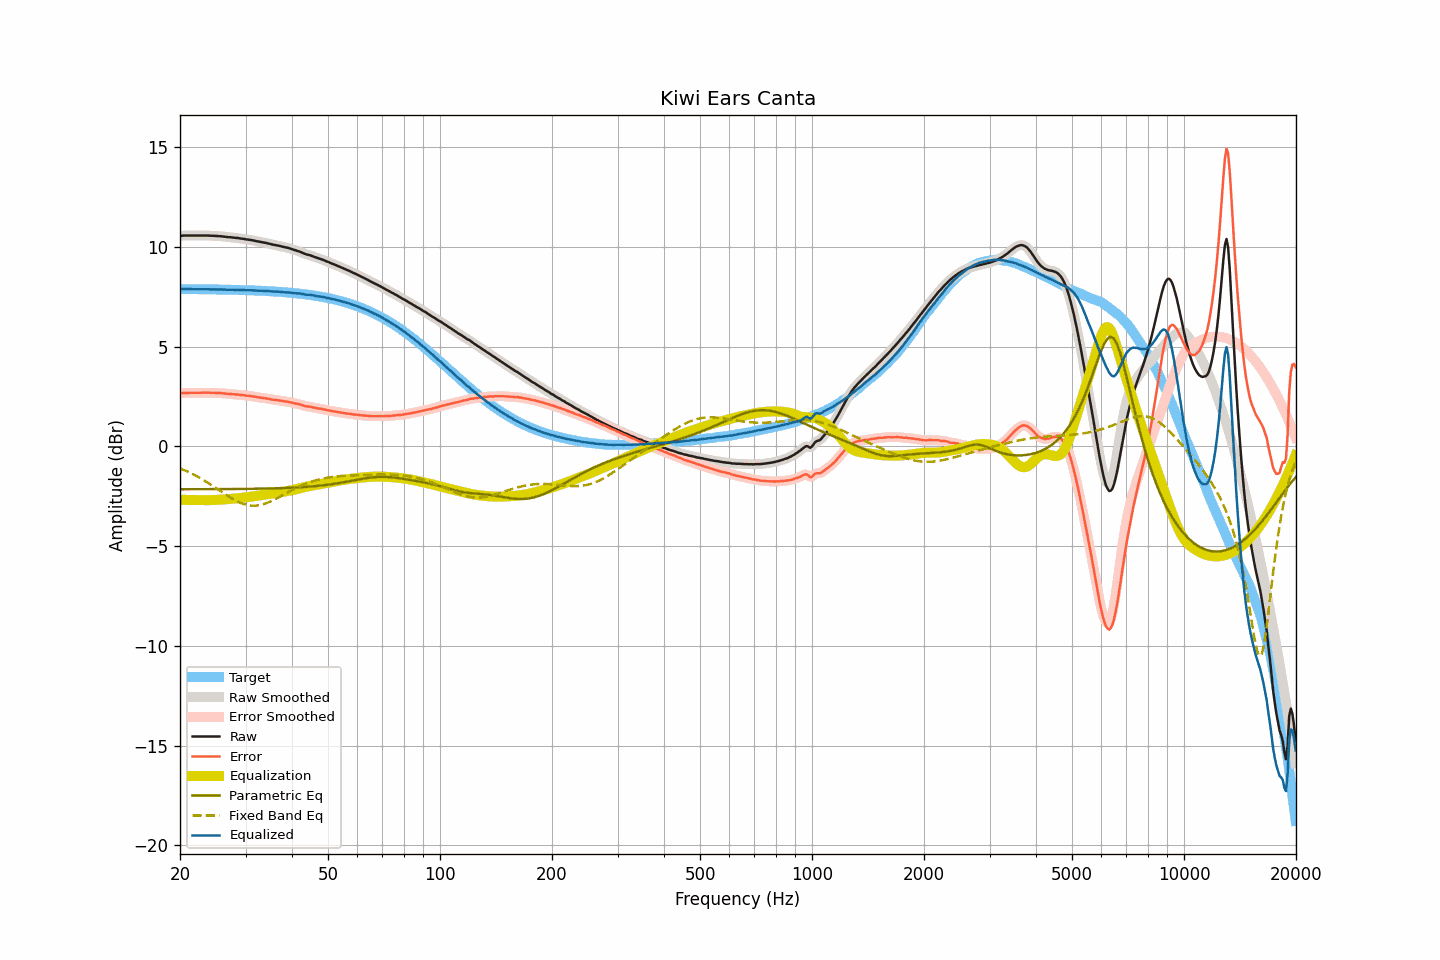

The file beside this chart, header and first rows:
frequency, raw, smoothed, error, error_smoothed, equalization, parametric_eq, fixed_band_eq, equalized_raw, equalized_smoothed, target
20.00, 10.55, 10.55, 2.66, 2.66, -2.67, -2.15, -1.10, 7.88, 7.89, 7.89
20.20, 10.56, 10.56, 2.67, 2.67, -2.67, -2.15, -1.13, 7.89, 7.89, 7.89
20.40, 10.57, 10.57, 2.68, 2.68, -2.68, -2.15, -1.17, 7.90, 7.89, 7.89
20.61, 10.57, 10.57, 2.68, 2.68, -2.68, -2.15, -1.20, 7.89, 7.89, 7.89
20.81, 10.57, 10.57, 2.68, 2.68, -2.68, -2.15, -1.24, 7.89, 7.89, 7.89
21.02, 10.57, 10.57, 2.68, 2.68, -2.68, -2.15, -1.27, 7.89, 7.89, 7.89
21.23, 10.57, 10.57, 2.69, 2.69, -2.69, -2.15, -1.31, 7.89, 7.89, 7.89
21.44, 10.57, 10.57, 2.69, 2.69, -2.69, -2.15, -1.35, 7.89, 7.89, 7.89
21.66, 10.57, 10.57, 2.69, 2.69, -2.69, -2.15, -1.39, 7.89, 7.89, 7.89
21.87, 10.57, 10.57, 2.69, 2.69, -2.69, -2.15, -1.43, 7.88, 7.88, 7.89
22.09, 10.57, 10.57, 2.69, 2.69, -2.69, -2.15, -1.48, 7.88, 7.88, 7.88
22.31, 10.57, 10.57, 2.69, 2.69, -2.69, -2.15, -1.52, 7.88, 7.88, 7.88
22.54, 10.57, 10.57, 2.69, 2.69, -2.69, -2.14, -1.56, 7.88, 7.88, 7.88
22.76, 10.57, 10.57, 2.69, 2.69, -2.69, -2.14, -1.61, 7.88, 7.88, 7.88
22.99, 10.57, 10.57, 2.69, 2.69, -2.69, -2.14, -1.66, 7.88, 7.88, 7.88
23.22, 10.57, 10.57, 2.69, 2.69, -2.69, -2.14, -1.70, 7.88, 7.88, 7.88
23.45, 10.57, 10.57, 2.69, 2.70, -2.69, -2.14, -1.75, 7.88, 7.88, 7.88
23.69, 10.57, 10.57, 2.70, 2.69, -2.69, -2.14, -1.80, 7.88, 7.88, 7.88
23.92, 10.57, 10.57, 2.70, 2.69, -2.69, -2.14, -1.85, 7.88, 7.88, 7.88
24.16, 10.56, 10.57, 2.69, 2.69, -2.69, -2.14, -1.91, 7.87, 7.88, 7.88
24.40, 10.56, 10.56, 2.69, 2.69, -2.69, -2.14, -1.96, 7.87, 7.87, 7.87
24.65, 10.56, 10.56, 2.69, 2.69, -2.69, -2.14, -2.01, 7.88, 7.87, 7.87
24.89, 10.55, 10.56, 2.68, 2.68, -2.68, -2.14, -2.07, 7.87, 7.87, 7.87
25.14, 10.55, 10.55, 2.68, 2.68, -2.68, -2.14, -2.12, 7.87, 7.87, 7.87
25.39, 10.54, 10.55, 2.67, 2.68, -2.68, -2.14, -2.17, 7.87, 7.87, 7.87
25.65, 10.54, 10.54, 2.68, 2.67, -2.67, -2.14, -2.23, 7.87, 7.87, 7.87
25.91, 10.53, 10.53, 2.67, 2.67, -2.66, -2.14, -2.28, 7.87, 7.87, 7.87
26.16, 10.52, 10.52, 2.66, 2.66, -2.66, -2.14, -2.34, 7.86, 7.87, 7.86
26.43, 10.51, 10.51, 2.65, 2.65, -2.65, -2.14, -2.39, 7.86, 7.86, 7.86
26.69, 10.50, 10.50, 2.64, 2.64, -2.65, -2.14, -2.44, 7.86, 7.86, 7.86
26.96, 10.49, 10.50, 2.63, 2.64, -2.64, -2.14, -2.50, 7.85, 7.86, 7.86
27.23, 10.49, 10.49, 2.64, 2.63, -2.63, -2.14, -2.55, 7.86, 7.86, 7.86
27.50, 10.48, 10.48, 2.63, 2.63, -2.63, -2.14, -2.60, 7.86, 7.86, 7.86
27.77, 10.47, 10.47, 2.62, 2.62, -2.62, -2.14, -2.64, 7.85, 7.85, 7.85
28.05, 10.46, 10.46, 2.61, 2.61, -2.61, -2.13, -2.69, 7.85, 7.85, 7.85
28.33, 10.45, 10.46, 2.60, 2.61, -2.61, -2.13, -2.73, 7.85, 7.85, 7.85
28.62, 10.45, 10.45, 2.61, 2.60, -2.60, -2.13, -2.77, 7.85, 7.85, 7.85
28.90, 10.43, 10.44, 2.59, 2.59, -2.59, -2.13, -2.81, 7.84, 7.85, 7.84
29.19, 10.42, 10.43, 2.58, 2.58, -2.58, -2.13, -2.84, 7.84, 7.84, 7.84
29.48, 10.41, 10.41, 2.57, 2.57, -2.57, -2.13, -2.87, 7.84, 7.84, 7.84
29.78, 10.40, 10.40, 2.57, 2.56, -2.56, -2.13, -2.90, 7.84, 7.84, 7.84
30.08, 10.38, 10.39, 2.55, 2.55, -2.55, -2.13, -2.92, 7.83, 7.83, 7.84
30.38, 10.37, 10.37, 2.54, 2.54, -2.54, -2.13, -2.94, 7.83, 7.83, 7.83
30.68, 10.36, 10.36, 2.53, 2.53, -2.53, -2.13, -2.95, 7.83, 7.83, 7.83
30.99, 10.35, 10.35, 2.53, 2.52, -2.52, -2.13, -2.96, 7.83, 7.83, 7.83
31.30, 10.33, 10.34, 2.51, 2.51, -2.51, -2.12, -2.97, 7.82, 7.83, 7.82
31.61, 10.32, 10.32, 2.50, 2.50, -2.50, -2.12, -2.97, 7.82, 7.82, 7.82
31.93, 10.30, 10.30, 2.49, 2.49, -2.49, -2.12, -2.97, 7.82, 7.82, 7.82
32.24, 10.28, 10.29, 2.47, 2.47, -2.47, -2.12, -2.96, 7.81, 7.81, 7.81
32.57, 10.27, 10.27, 2.46, 2.46, -2.46, -2.12, -2.95, 7.81, 7.81, 7.81
32.89, 10.25, 10.25, 2.45, 2.45, -2.45, -2.12, -2.93, 7.80, 7.80, 7.81
33.22, 10.24, 10.24, 2.44, 2.44, -2.44, -2.12, -2.91, 7.80, 7.80, 7.80
33.55, 10.22, 10.23, 2.42, 2.43, -2.43, -2.11, -2.89, 7.80, 7.80, 7.80
33.89, 10.21, 10.21, 2.42, 2.42, -2.41, -2.11, -2.87, 7.80, 7.80, 7.79
34.23, 10.19, 10.19, 2.40, 2.40, -2.40, -2.11, -2.84, 7.79, 7.79, 7.79
34.57, 10.17, 10.17, 2.39, 2.39, -2.39, -2.11, -2.80, 7.79, 7.79, 7.79
34.92, 10.15, 10.15, 2.37, 2.37, -2.37, -2.11, -2.77, 7.78, 7.78, 7.78
35.27, 10.13, 10.13, 2.36, 2.36, -2.36, -2.10, -2.73, 7.77, 7.77, 7.78
35.62, 10.11, 10.12, 2.34, 2.34, -2.35, -2.10, -2.69, 7.77, 7.77, 7.77
35.97, 10.10, 10.10, 2.34, 2.33, -2.33, -2.10, -2.65, 7.77, 7.77, 7.77
... 635 more rows
